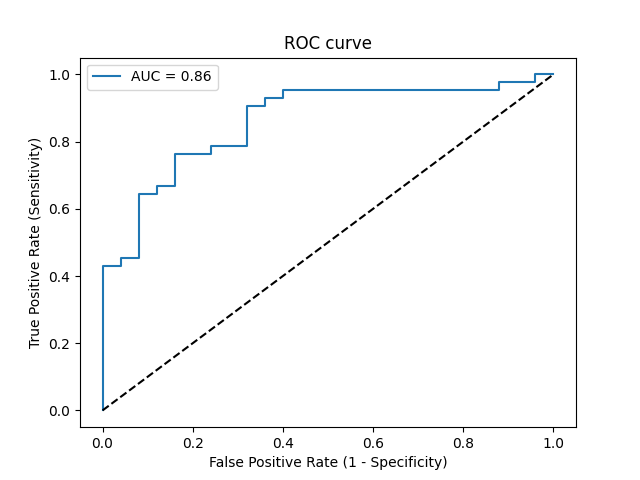

Source data for this figure (header and first rows):
Threshold, Sensitivity, Specificity, NPV, PPV
inf, 0.0, 1.0, 0.3731, 0
0.9606, 0.02381, 1.0, 0.3788, 1.0
0.8094, 0.4286, 1.0, 0.5102, 1.0
0.8092, 0.4286, 0.96, 0.5, 0.9474
0.8072, 0.4524, 0.96, 0.5106, 0.95
0.8028, 0.4524, 0.92, 0.5, 0.9048
0.7211, 0.6429, 0.92, 0.6053, 0.931
0.7176, 0.6429, 0.88, 0.5946, 0.9
0.715, 0.6667, 0.88, 0.6111, 0.9032
0.7117, 0.6667, 0.84, 0.6, 0.875
0.698, 0.7619, 0.84, 0.6774, 0.8889
0.6911, 0.7619, 0.76, 0.6552, 0.8421
0.6889, 0.7857, 0.76, 0.6786, 0.8462
0.6615, 0.7857, 0.68, 0.6538, 0.8049
0.6373, 0.9048, 0.68, 0.8095, 0.8261
0.6359, 0.9048, 0.64, 0.8, 0.8085
0.6357, 0.9286, 0.64, 0.8421, 0.8125
0.6326, 0.9286, 0.6, 0.8333, 0.7959
0.6284, 0.9524, 0.6, 0.8824, 0.8
0.5818, 0.9524, 0.12, 0.6, 0.6452
0.5798, 0.9762, 0.12, 0.75, 0.6508
0.5724, 0.9762, 0.04, 0.5, 0.6308
0.5684, 1.0, 0.04, 1.0, 0.6364
0.5249, 1.0, 0.0, 0, 0.6269
